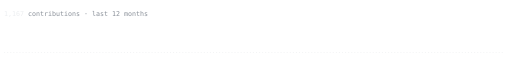
t = 0.00 s
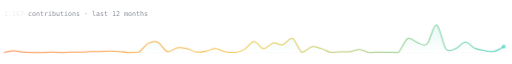
t = 2.60 s
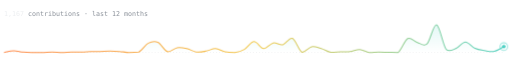
t = 3.02 s
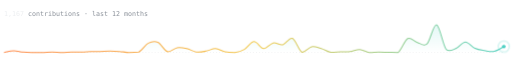
t = 3.44 s
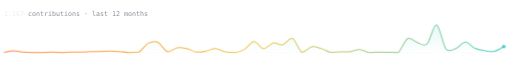
t = 3.86 s
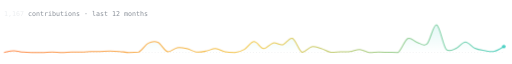
t = 4.28 s

The animated SVG that drew these frames (rendered in a browser with its animation timeline set to each time). Animation: 3 CSS @keyframes rules; one cycle of 5.00 s, repeats indefinitely.

<svg xmlns="http://www.w3.org/2000/svg" viewBox="0 0 1000 96" width="1000" height="96" role="img" aria-label="1167 contributions in the last year">
<defs>
  <linearGradient id="g" gradientUnits="userSpaceOnUse" x1="0" y1="0" x2="1000" y2="0"><stop offset="0" stop-color="#ff8a4c"/><stop offset=".5" stop-color="#f2c94c"/><stop offset="1" stop-color="#4fd1c5"/></linearGradient>
  <linearGradient id="a" x1="0" y1="0" x2="0" y2="1">
    <stop offset="0" stop-color="#4fd1c5" stop-opacity=".16"/><stop offset="1" stop-color="#4fd1c5" stop-opacity="0"/>
  </linearGradient>
</defs>
<style>
  .lbl { font: 400 13px ui-monospace, SFMono-Regular, Menlo, Consolas, "DejaVu Sans Mono", monospace; fill: #8a9099; }
  .num { fill: #eceef0; }
  .base { stroke: #8a9099; stroke-opacity: .2; stroke-dasharray: 2 4; }
  .line { fill: none; stroke: url(#g); stroke-width: 2; stroke-linejoin: round;
          stroke-dasharray: 100; stroke-dashoffset: 100; animation: draw 2.4s cubic-bezier(.4,0,.2,1) .2s forwards; }
  .area { fill: url(#a); opacity: 0; animation: show 1.2s ease 1.6s forwards; }
  .dot { fill: #4fd1c5; opacity: 0; animation: show .3s ease 2.5s forwards; }
  .ring { fill: none; stroke: #4fd1c5; stroke-width: 1.5; opacity: 0; transform-box: fill-box; transform-origin: center;
          animation: ping 2s ease-out 2.6s infinite; }
  @keyframes draw { to { stroke-dashoffset: 0; } }
  @keyframes show { to { opacity: 1; } }
  @keyframes ping { 0% { opacity: .9; transform: scale(.6); } 70%, 100% { opacity: 0; transform: scale(2.6); } }
  @media (prefers-reduced-motion: reduce) { * { animation: none !important; opacity: 1 !important; stroke-dashoffset: 0 !important; } .ring { display: none; } }
</style>
<text class="lbl" x="8" y="16"><tspan class="num">1,167</tspan> contributions · last 12 months</text>
<line class="base" x1="8" y1="88" x2="984" y2="88"/>
<path class="area" d="M8.0 88.0C11.1 87.4 20.5 84.8 26.8 84.7C33.0 84.6 39.3 86.8 45.5 87.3C51.8 87.9 58.1 87.9 64.3 88.0C70.6 88.0 76.8 88.0 83.1 88.0C89.3 87.8 95.6 87.0 101.8 87.0C108.1 87.0 114.4 87.9 120.6 88.0C126.9 88.0 133.1 87.4 139.4 87.3C145.6 87.2 151.9 87.5 158.2 87.3C164.4 87.2 170.7 86.6 176.9 86.3C183.2 86.1 189.4 86.2 195.7 86.0C201.9 85.8 208.2 85.3 214.5 85.3C220.7 85.3 227.0 85.6 233.2 86.0C239.5 86.5 245.7 87.8 252.0 88.0C258.3 88.0 264.5 88.0 270.8 87.3C277.0 84.3 283.3 73.0 289.5 69.8C295.8 66.6 302.1 65.4 308.3 68.1C314.6 70.9 320.8 84.6 327.1 86.3C333.3 88.0 339.6 79.7 345.8 78.7C352.1 77.7 358.4 79.0 364.6 80.4C370.9 81.8 377.1 86.2 383.4 87.0C389.6 87.8 395.9 86.5 402.2 85.3C408.4 84.2 414.7 80.2 420.9 80.4C427.2 80.6 433.4 85.4 439.7 86.7C445.9 87.9 452.2 88.0 458.5 88.0C464.7 87.2 471.0 85.6 477.2 82.0C483.5 78.5 489.7 67.1 496.0 66.8C502.3 66.5 508.5 79.9 514.8 80.4C521.0 80.8 527.3 70.7 533.5 69.4C539.8 68.2 546.1 74.3 552.3 72.8C558.6 71.3 564.8 58.0 571.1 60.5C577.3 63.0 583.6 85.0 589.8 87.7C596.1 88.0 602.4 78.0 608.6 76.7C614.9 75.5 621.1 78.6 627.4 80.4C633.6 82.2 639.9 86.6 646.2 87.7C652.4 88.0 658.7 86.9 664.9 86.7C671.2 86.5 677.4 87.1 683.7 86.3C689.9 85.6 696.2 82.1 702.5 82.4C708.7 82.6 715.0 87.2 721.2 88.0C727.5 88.0 733.7 87.4 740.0 87.3C746.3 87.3 752.5 87.6 758.8 87.7C765.0 87.8 771.3 88.0 777.5 88.0C783.8 83.5 790.1 64.1 796.3 60.8C802.6 57.6 808.8 66.7 815.1 68.5C821.3 70.2 827.6 77.2 833.8 71.4C840.1 65.7 846.4 32.2 852.6 34.0C858.9 35.8 865.1 74.3 871.4 82.0C877.6 88.0 883.9 82.8 890.2 80.4C896.4 78.0 902.7 67.5 908.9 67.5C915.2 67.4 921.4 77.2 927.7 80.0C933.9 82.9 940.2 83.4 946.5 84.4C952.7 85.3 959.0 87.0 965.2 85.7C971.5 84.4 980.9 78.0 984.0 76.4L984.0 88L8 88Z"/>
<path class="line" d="M8.0 88.0C11.1 87.4 20.5 84.8 26.8 84.7C33.0 84.6 39.3 86.8 45.5 87.3C51.8 87.9 58.1 87.9 64.3 88.0C70.6 88.0 76.8 88.0 83.1 88.0C89.3 87.8 95.6 87.0 101.8 87.0C108.1 87.0 114.4 87.9 120.6 88.0C126.9 88.0 133.1 87.4 139.4 87.3C145.6 87.2 151.9 87.5 158.2 87.3C164.4 87.2 170.7 86.6 176.9 86.3C183.2 86.1 189.4 86.2 195.7 86.0C201.9 85.8 208.2 85.3 214.5 85.3C220.7 85.3 227.0 85.6 233.2 86.0C239.5 86.5 245.7 87.8 252.0 88.0C258.3 88.0 264.5 88.0 270.8 87.3C277.0 84.3 283.3 73.0 289.5 69.8C295.8 66.6 302.1 65.4 308.3 68.1C314.6 70.9 320.8 84.6 327.1 86.3C333.3 88.0 339.6 79.7 345.8 78.7C352.1 77.7 358.4 79.0 364.6 80.4C370.9 81.8 377.1 86.2 383.4 87.0C389.6 87.8 395.9 86.5 402.2 85.3C408.4 84.2 414.7 80.2 420.9 80.4C427.2 80.6 433.4 85.4 439.7 86.7C445.9 87.9 452.2 88.0 458.5 88.0C464.7 87.2 471.0 85.6 477.2 82.0C483.5 78.5 489.7 67.1 496.0 66.8C502.3 66.5 508.5 79.9 514.8 80.4C521.0 80.8 527.3 70.7 533.5 69.4C539.8 68.2 546.1 74.3 552.3 72.8C558.6 71.3 564.8 58.0 571.1 60.5C577.3 63.0 583.6 85.0 589.8 87.7C596.1 88.0 602.4 78.0 608.6 76.7C614.9 75.5 621.1 78.6 627.4 80.4C633.6 82.2 639.9 86.6 646.2 87.7C652.4 88.0 658.7 86.9 664.9 86.7C671.2 86.5 677.4 87.1 683.7 86.3C689.9 85.6 696.2 82.1 702.5 82.4C708.7 82.6 715.0 87.2 721.2 88.0C727.5 88.0 733.7 87.4 740.0 87.3C746.3 87.3 752.5 87.6 758.8 87.7C765.0 87.8 771.3 88.0 777.5 88.0C783.8 83.5 790.1 64.1 796.3 60.8C802.6 57.6 808.8 66.7 815.1 68.5C821.3 70.2 827.6 77.2 833.8 71.4C840.1 65.7 846.4 32.2 852.6 34.0C858.9 35.8 865.1 74.3 871.4 82.0C877.6 88.0 883.9 82.8 890.2 80.4C896.4 78.0 902.7 67.5 908.9 67.5C915.2 67.4 921.4 77.2 927.7 80.0C933.9 82.9 940.2 83.4 946.5 84.4C952.7 85.3 959.0 87.0 965.2 85.7C971.5 84.4 980.9 78.0 984.0 76.4" pathLength="100"/>
<circle class="ring" cx="984.0" cy="76.4" r="5"/>
<circle class="dot" cx="984.0" cy="76.4" r="3.5"/>
</svg>
